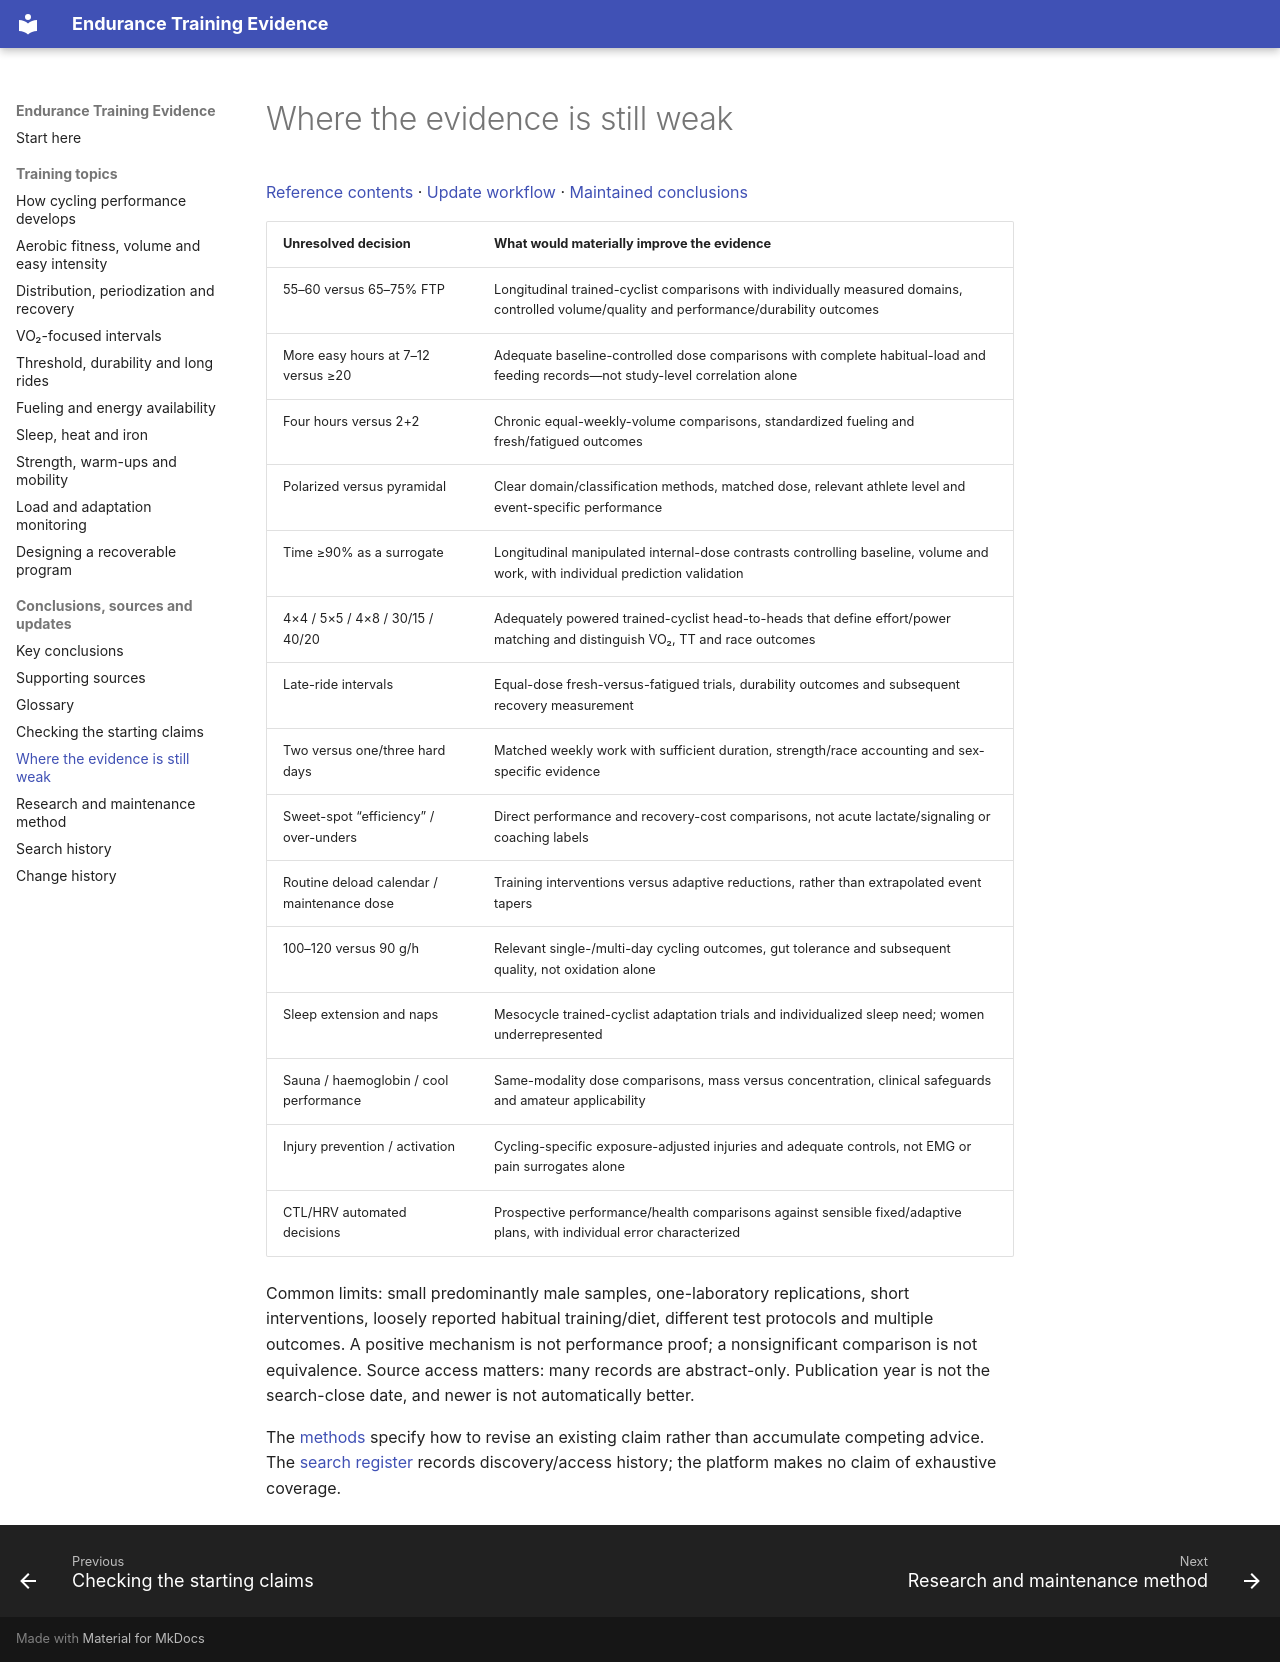

repository: boseranit/endurance-training-evidence · page: evidence/research-gaps/index.html · generator: mkdocs

# Where the evidence is still weak

[Reference contents](../index.md) · [Update workflow](../research-methods.md#updating-after-a-new-paper) · [Maintained conclusions](claims.md)

| Unresolved decision | What would materially improve the evidence |
|---|---|
| 55–60 versus 65–75% FTP | Longitudinal trained-cyclist comparisons with individually measured domains, controlled volume/quality and performance/durability outcomes |
| More easy hours at 7–12 versus ≥20 | Adequate baseline-controlled dose comparisons with complete habitual-load and feeding records—not study-level correlation alone |
| Four hours versus 2+2 | Chronic equal-weekly-volume comparisons, standardized fueling and fresh/fatigued outcomes |
| Polarized versus pyramidal | Clear domain/classification methods, matched dose, relevant athlete level and event-specific performance |
| Time ≥90% as a surrogate | Longitudinal manipulated internal-dose contrasts controlling baseline, volume and work, with individual prediction validation |
| 4×4 / 5×5 / 4×8 / 30/15 / 40/20 | Adequately powered trained-cyclist head-to-heads that define effort/power matching and distinguish VO₂, TT and race outcomes |
| Late-ride intervals | Equal-dose fresh-versus-fatigued trials, durability outcomes and subsequent recovery measurement |
| Two versus one/three hard days | Matched weekly work with sufficient duration, strength/race accounting and sex-specific evidence |
| Sweet-spot “efficiency” / over-unders | Direct performance and recovery-cost comparisons, not acute lactate/signaling or coaching labels |
| Routine deload calendar / maintenance dose | Training interventions versus adaptive reductions, rather than extrapolated event tapers |
| 100–120 versus 90 g/h | Relevant single-/multi-day cycling outcomes, gut tolerance and subsequent quality, not oxidation alone |
| Sleep extension and naps | Mesocycle trained-cyclist adaptation trials and individualized sleep need; women underrepresented |
| Sauna / haemoglobin / cool performance | Same-modality dose comparisons, mass versus concentration, clinical safeguards and amateur applicability |
| Injury prevention / activation | Cycling-specific exposure-adjusted injuries and adequate controls, not EMG or pain surrogates alone |
| CTL/HRV automated decisions | Prospective performance/health comparisons against sensible fixed/adaptive plans, with individual error characterized |

Common limits: small predominantly male samples, one-laboratory replications, short interventions, loosely reported habitual training/diet, different test protocols and multiple outcomes. A positive mechanism is not performance proof; a nonsignificant comparison is not equivalence. Source access matters: many records are abstract-only. Publication year is not the search-close date, and newer is not automatically better.

The [methods](../research-methods.md#updating-after-a-new-paper) specify how to revise an existing claim rather than accumulate competing advice. The [search register](../evidence/searches.md) records discovery/access history; the platform makes no claim of exhaustive coverage.
